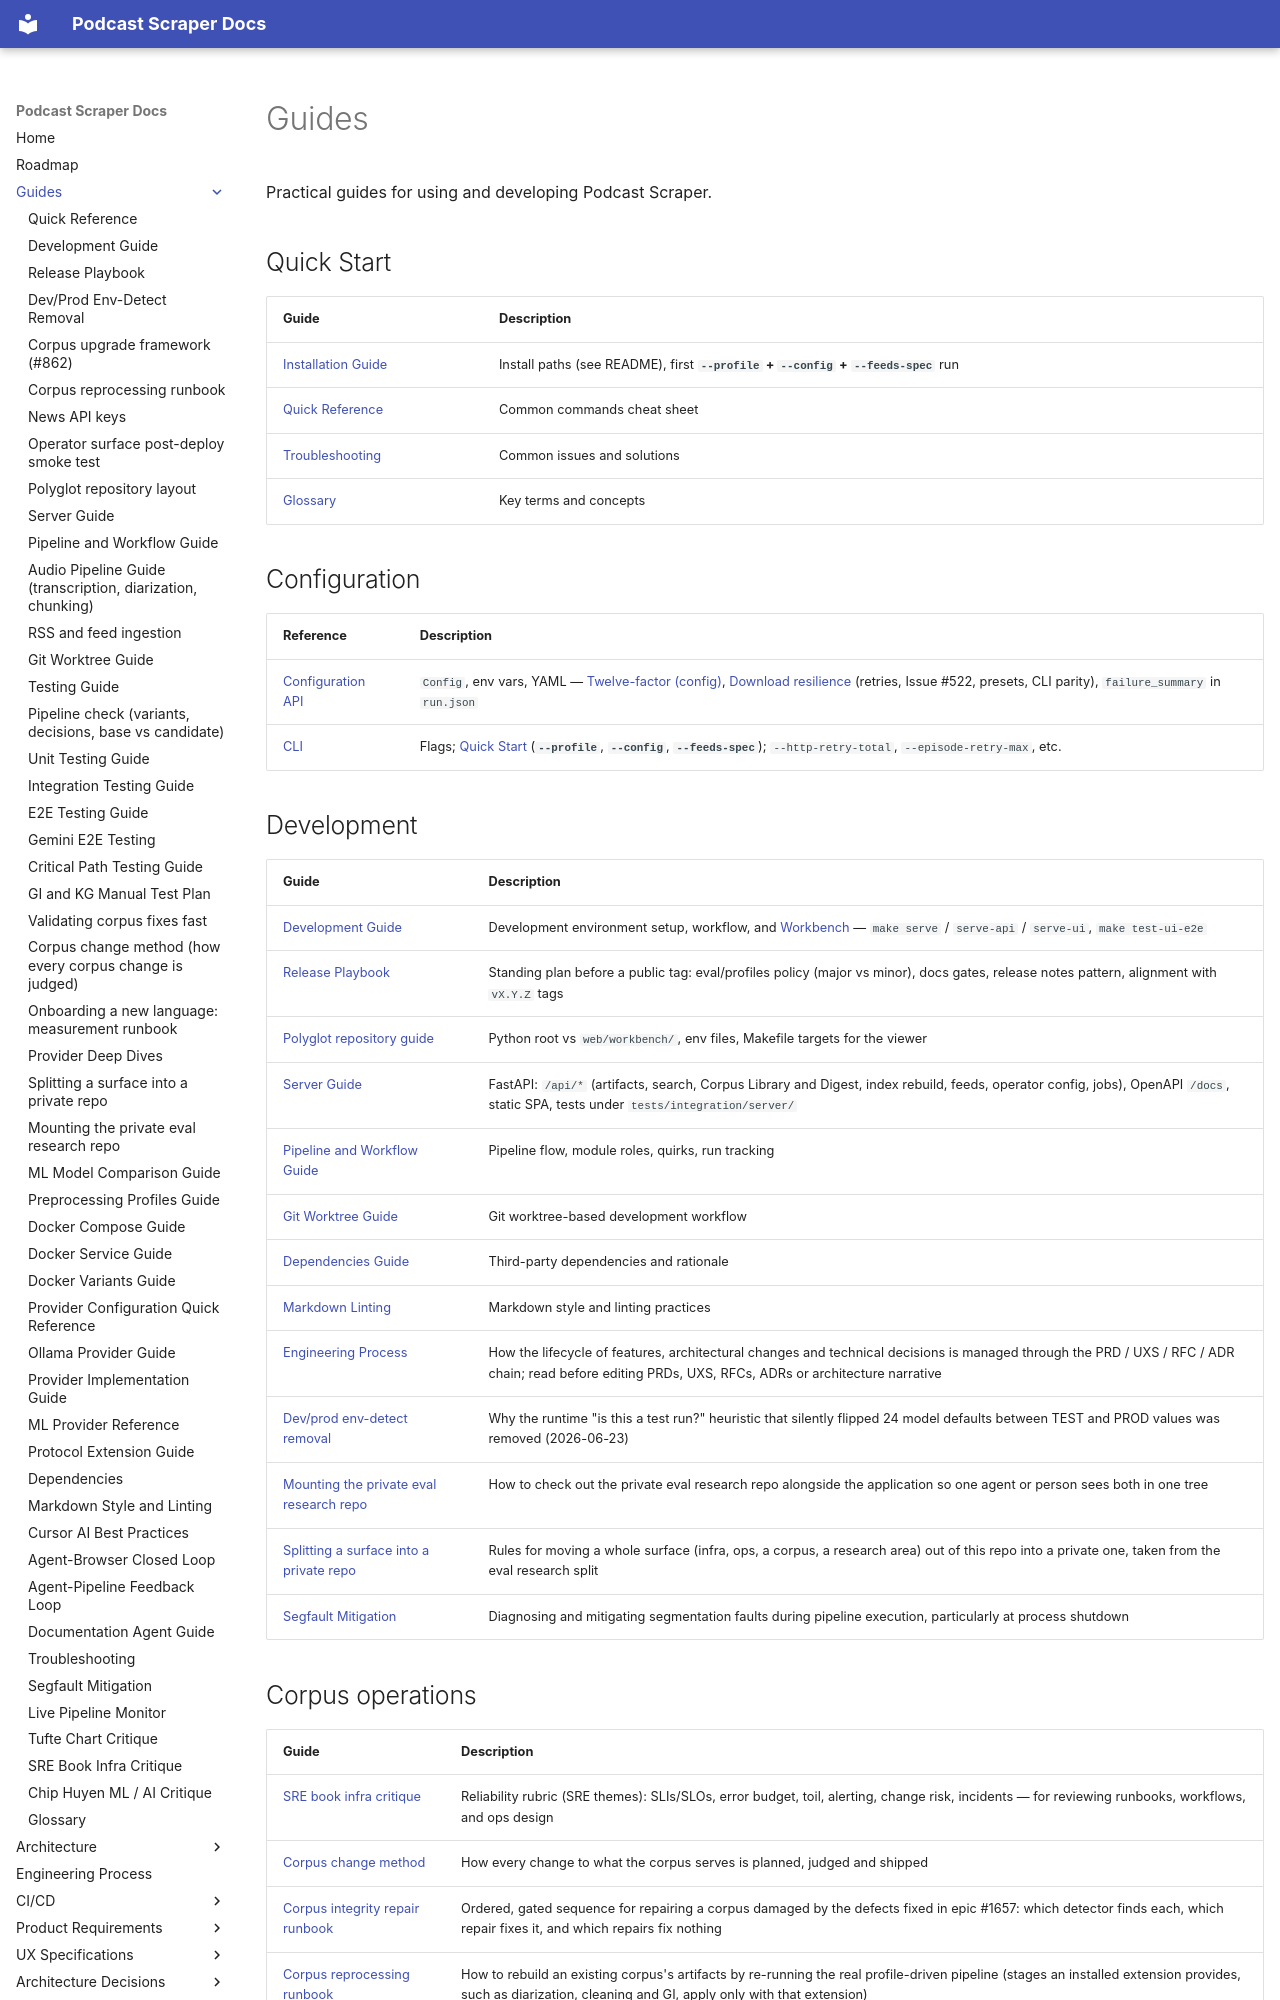

repository: chipi/podcast_scraper · page: guides/index.html · generator: mkdocs

# Guides

Practical guides for using and developing Podcast Scraper.

## Quick Start

| Guide | Description |
| ------- | ------------- |
| [Installation Guide](INSTALLATION_GUIDE.md) | Install paths (see README), first **`--profile` + `--config` + `--feeds-spec`** run |
| [Quick Reference](QUICK_REFERENCE.md) | Common commands cheat sheet |
| [Troubleshooting](TROUBLESHOOTING.md) | Common issues and solutions |
| [Glossary](GLOSSARY.md) | Key terms and concepts |

## Configuration

| Reference | Description |
| --------- | ----------- |
| [Configuration API](../api/CONFIGURATION.md) | `Config`, env vars, YAML — [Twelve-factor (config)](../api/CONFIGURATION.md#twelve-factor-app-alignment-config), [Download resilience](../api/CONFIGURATION.md#download-resilience) (retries, Issue #522, presets, CLI parity), `failure_summary` in `run.json` |
| [CLI](../api/CLI.md) | Flags; [Quick Start](../api/CLI.md#quick-start) (**`--profile`**, **`--config`**, **`--feeds-spec`**); `--http-retry-total`, `--episode-retry-max`, etc. |

## Development

| Guide | Description |
| ------- | ------------- |
| [Development Guide](DEVELOPMENT_GUIDE.md) | Development environment setup, workflow, and [Workbench](DEVELOPMENT_GUIDE.md#gi-kg-browser-viewer-local-prototype) — `make serve` / `serve-api` / `serve-ui`, `make test-ui-e2e` |
| [Release Playbook](RELEASE_PLAYBOOK.md) | Standing plan before a public tag: eval/profiles policy (major vs minor), docs gates, release notes pattern, alignment with `vX.Y.Z` tags |
| [Polyglot repository guide](POLYGLOT_REPO_GUIDE.md) | Python root vs `web/workbench/`, env files, Makefile targets for the viewer |
| [Server Guide](SERVER_GUIDE.md) | FastAPI: `/api/*` (artifacts, search, Corpus Library and Digest, index rebuild, feeds, operator config, jobs), OpenAPI `/docs`, static SPA, tests under `tests/integration/server/` |
| [Pipeline and Workflow Guide](PIPELINE_AND_WORKFLOW.md) | Pipeline flow, module roles, quirks, run tracking |
| [Git Worktree Guide](GIT_WORKTREE_GUIDE.md) | Git worktree-based development workflow |
| [Dependencies Guide](DEPENDENCIES_GUIDE.md) | Third-party dependencies and rationale |
| [Markdown Linting](MARKDOWN_LINTING_GUIDE.md) | Markdown style and linting practices |
| [Engineering Process](ENGINEERING_PROCESS.md) | How the lifecycle of features, architectural changes and technical decisions is managed through the PRD / UXS / RFC / ADR chain; read before editing PRDs, UXS, RFCs, ADRs or architecture narrative |
| [Dev/prod env-detect removal](DEV_PROD_ENV_DETECT_REMOVAL.md) | Why the runtime "is this a test run?" heuristic that silently flipped 24 model defaults between TEST and PROD values was removed (2026-06-23) |
| [Mounting the private eval research repo](EVAL_RESEARCH_MOUNT.md) | How to check out the private eval research repo alongside the application so one agent or person sees both in one tree |
| [Splitting a surface into a private repo](SPLITTING_A_SURFACE_INTO_A_PRIVATE_REPO.md) | Rules for moving a whole surface (infra, ops, a corpus, a research area) out of this repo into a private one, taken from the eval research split |
| [Segfault Mitigation](SEGFAULT_MITIGATION.md) | Diagnosing and mitigating segmentation faults during pipeline execution, particularly at process shutdown |
